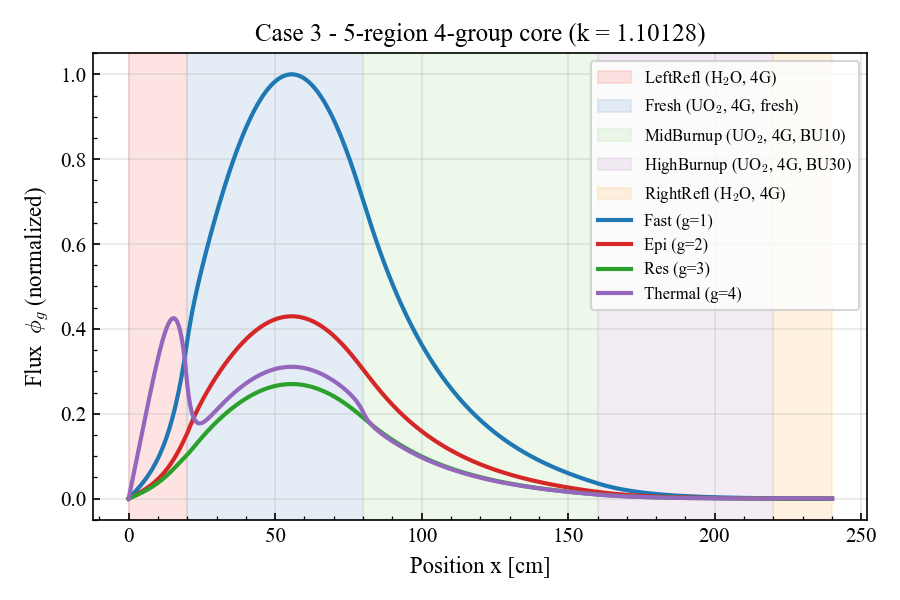

The table this chart was drawn from, first rows:
x_cm, phi_g1, phi_g2, phi_g3, phi_g4
0.000000000000000000e+00, 5.815521425732413444e-04, 1.062562259589859857e-04, -3.010383013659695804e-05, -0.000000000000000000e+00
5.000000000000000000e-01, 7.534367388068885498e+11, 3.745322272999067383e+11, 3.155672828047277832e+11, 3.511700309870888184e+12
1.000000000000000000e+00, 1.510031289207831055e+12, 7.505179634970750732e+11, 6.321969958233756104e+11, 7.023844338704224609e+12
1.500000000000000000e+00, 2.272954697848414551e+12, 1.129414574160184082e+12, 9.509519964585252686e+11, 1.053679368323905469e+13
2.000000000000000000e+00, 3.045404536948167969e+12, 1.512687111378252441e+12, 1.272895935973093262e+12, 1.405074505740682031e+13
2.500000000000000000e+00, 3.830618305997223633e+12, 1.901812089025489990e+12, 1.599093504013971680e+12, 1.756564625518400000e+13
3.000000000000000000e+00, 4.631887000796558594e+12, 2.298281173782472656e+12, 1.930610487116247559e+12, 2.108111019908696094e+13
3.500000000000000000e+00, 5.452568906712503906e+12, 2.703604759357070801e+12, 2.268513573925275391e+12, 2.459632643735345703e+13
4.000000000000000000e+00, 6.296103673955951172e+12, 3.119315387391486328e+12, 2.613869835294965820e+12, 2.810996945440465625e+13
4.500000000000000000e+00, 7.166026733878721680e+12, 3.546970973441459961e+12, 2.967745801605355469e+12, 3.162010316181886328e+13
5.000000000000000000e+00, 8.065984116708789062e+12, 3.988157790062901855e+12, 3.331206052530501953e+12, 3.512408094126043359e+13
5.500000000000000000e+00, 8.999747732828652344e+12, 4.444493151307009766e+12, 3.705311226007375488e+12, 3.861844061719487500e+13
6.000000000000000000e+00, 9.971231181643820312e+12, 4.917627733645739258e+12, 4.091115343225324707e+12, 4.209879374651181250e+13
6.500000000000000000e+00, 1.098450615429980859e+13, 5.409247457331873047e+12, 4.489662334982081055e+12, 4.555970862523604688e+13
7.000000000000000000e+00, 1.204381949899476367e+13, 5.921074839213438477e+12, 4.901981641635364258e+12, 4.899458643035020312e+13
7.500000000000000000e+00, 1.315361102041209570e+13, 6.454869712801885742e+12, 5.329082744012100586e+12, 5.239552993856273438e+13
8.000000000000000000e+00, 1.431853208787429492e+13, 7.012429193623406250e+12, 5.771948465908046875e+12, 5.575320429500292188e+13
8.500000000000000000e+00, 1.554346513020850195e+13, 7.595586747198089844e+12, 6.231526870106532227e+12, 5.905668934487810938e+13
9.000000000000000000e+00, 1.683354409903109375e+13, 8.206210192968173828e+12, 6.708721549055665039e+12, 6.229332309188673438e+13
9.500000000000000000e+00, 1.819417598621699219e+13, 8.846198449644699219e+12, 7.204380088366665039e+12, 6.544853591068353906e+13
1.000000000000000000e+01, 1.963106348573808594e+13, 9.517476795194017578e+12, 7.719280456044429688e+12, 6.850567521925242969e+13
1.050000000000000000e+01, 2.115022889485123828e+13, 1.022199037738905078e+13, 8.254115042771988281e+12, 7.144582041326612500e+13
1.100000000000000000e+01, 2.275803935481077734e+13, 1.096169566774986914e+13, 8.809472048613841797e+12, 7.424758798131804688e+13
1.150000000000000000e+01, 2.446123353689459375e+13, 1.173854950192675781e+13, 9.385813879200353516e+12, 7.688692686057234375e+13
1.200000000000000000e+01, 2.626694988559058984e+13, 1.255449529213539062e+13, 9.983452179893318359e+12, 7.933690426052026562e+13
1.250000000000000000e+01, 2.818275653731655469e+13, 1.341144593098819727e+13, 1.060251909978824219e+13, 8.156748238216831250e+13
1.300000000000000000e+01, 3.021668304006928516e+13, 1.431126282965310938e+13, 1.124293433897496680e+13, 8.354528669553873438e+13
1.350000000000000000e+01, 3.237725400694640234e+13, 1.525573044518905664e+13, 1.190436749270071484e+13, 8.523336671465104688e+13
1.400000000000000000e+01, 3.467352484458998047e+13, 1.624652555040358008e+13, 1.258619516559669531e+13, 8.659095053142173438e+13
1.450000000000000000e+01, 3.711511970629743750e+13, 1.728518038263977344e+13, 1.328745228882870117e+13, 8.757319474379210938e+13
1.500000000000000000e+01, 3.971227182886913281e+13, 1.837303867321037891e+13, 1.400677703411053906e+13, 8.813093184488085938e+13
1.550000000000000000e+01, 4.247586642225272656e+13, 1.951120340409681641e+13, 1.474234868256757227e+13, 8.821041763537789062e+13
1.600000000000000000e+01, 4.541748629174392188e+13, 2.070047495995926172e+13, 1.549181777553484570e+13, 8.775308178730743750e+13
1.650000000000000000e+01, 4.854946038395592188e+13, 2.194127813794702734e+13, 1.625222785120654883e+13, 8.669528533037560938e+13
1.700000000000000000e+01, 5.188491546002379688e+13, 2.323357624121376953e+13, 1.701992805906381445e+13, 8.496808955901489062e+13
1.750000000000000000e+01, 5.543783111261686719e+13, 2.457677020978828516e+13, 1.779047594756608984e+13, 8.249704167531895312e+13
1.800000000000000000e+01, 5.922309835734742969e+13, 2.596958042919174609e+13, 1.855852974521651172e+13, 7.920198339611931250e+13
1.850000000000000000e+01, 6.325658204414437500e+13, 2.740990849679519141e+13, 1.931772950772824609e+13, 7.499688976633165625e+13
1.900000000000000000e+01, 6.755518735017053125e+13, 2.889467581133292969e+13, 2.006056659327600000e+13, 6.978974653873514844e+13
1.950000000000000000e+01, 7.213693063297059375e+13, 3.041963537413155078e+13, 2.077824106447008594e+13, 6.348247570375663281e+13
2.000000000000000000e+01, 7.702101494080885938e+13, 3.197915264218141406e+13, 2.146050681306709766e+13, 5.597092007980893750e+13
2.050000000000000000e+01, 8.169024479094209375e+13, 3.377144754831081641e+13, 2.226138611505208984e+13, 5.009844025224414062e+13
2.100000000000000000e+01, 8.594651288845578125e+13, 3.551232361674878125e+13, 2.308970150248125391e+13, 4.572569457329307812e+13
2.150000000000000000e+01, 8.987969555184434375e+13, 3.719967321618077344e+13, 2.393615332461312891e+13, 4.252468927680541406e+13
2.200000000000000000e+01, 9.355932045209445312e+13, 3.883366243341100000e+13, 2.479314772647133203e+13, 4.023824421000846875e+13
2.250000000000000000e+01, 9.703903896562062500e+13, 4.041591807954578906e+13, 2.565458675476433203e+13, 3.866470890457860938e+13
2.300000000000000000e+01, 1.003601277519252344e+14, 4.194894369248865625e+13, 2.651565455628792188e+13, 3.764598840176775781e+13
2.350000000000000000e+01, 1.035542291982708281e+14, 4.343570649868552344e+13, 2.737261316563081250e+13, 3.705815753522430469e+13
2.400000000000000000e+01, 1.066454950941450156e+14, 4.487935117397451562e+13, 2.822261550706127344e+13, 3.680410086980603125e+13
2.450000000000000000e+01, 1.096522624389117656e+14, 4.628300691699503125e+13, 2.906353928480691406e+13, 3.680773884493832031e+13
2.500000000000000000e+01, 1.125883625022721250e+14, 4.764966254250000000e+13, 2.989384285254493359e+13, 3.700949674020134375e+13
2.550000000000000000e+01, 1.154641424768144531e+14, 4.898209057830516406e+13, 3.071244253134732812e+13, 3.736274795820394531e+13
2.600000000000000000e+01, 1.182872619801792500e+14, 5.028280614509074219e+13, 3.151860989068014062e+13, 3.783102152390825000e+13
2.650000000000000000e+01, 1.210633132622525781e+14, 5.155405005166085938e+13, 3.231188700640119141e+13, 3.838580928894556250e+13
2.700000000000000000e+01, 1.237963034540816719e+14, 5.279778831231149219e+13, 3.309201751059924219e+13, 3.900484394267893750e+13
2.750000000000000000e+01, 1.264890289371953594e+14, 5.401572239123068750e+13, 3.385889124257466016e+13, 3.967074677270133594e+13
2.800000000000000000e+01, 1.291433654274198750e+14, 5.520930605891185938e+13, 3.461250042274027344e+13, 4.036996589844388281e+13
2.850000000000000000e+01, 1.317604922745286562e+14, 5.637976592920609375e+13, 3.535290544973863281e+13, 4.109194275399347656e+13
2.900000000000000000e+01, 1.343410654791280938e+14, 5.752812362689646094e+13, 3.608020863060010938e+13, 4.182845795606708594e+13
2.950000000000000000e+01, 1.368853507866117969e+14, 5.865521818701921875e+13, 3.679453437137236719e+13, 4.257311816710482031e+13
... 421 more rows
